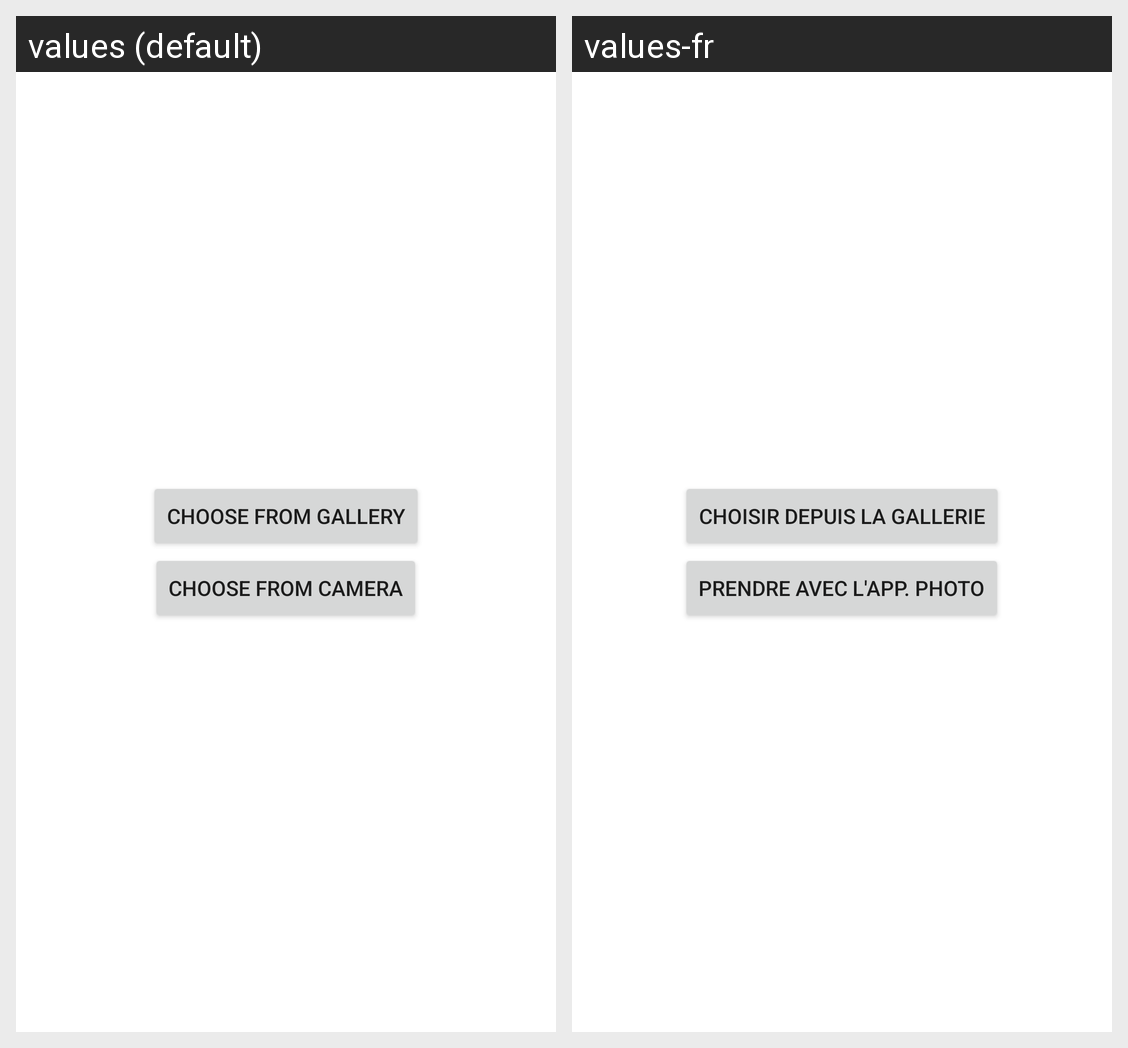

The same Android screen rendered under two of its app's locales, left to right. List the strings drawn on it with the default value and each locale's translation.
Android screen res/layout/activity_main.xml rendered under 2 locales, left to right: values (default), values-fr. Device: Nexus 5 (rendered at 1080×1920; each locale shown at half size, 540×960, under a caption strip naming it); theme Theme.MaterialComponents.DayNight.NoActionBar.
Strings drawn on this screen, with the default value and each locale's value (text and hints the layout hard-codes, and strings that could not be matched under every locale, appear in the picture but are not listed):

choose_from_gallery
  values: Choose From Gallery
  values-fr: Choisir depuis la gallerie

choose_from_camera
  values: Choose From Camera
  values-fr: Prendre avec l'App. Photo
